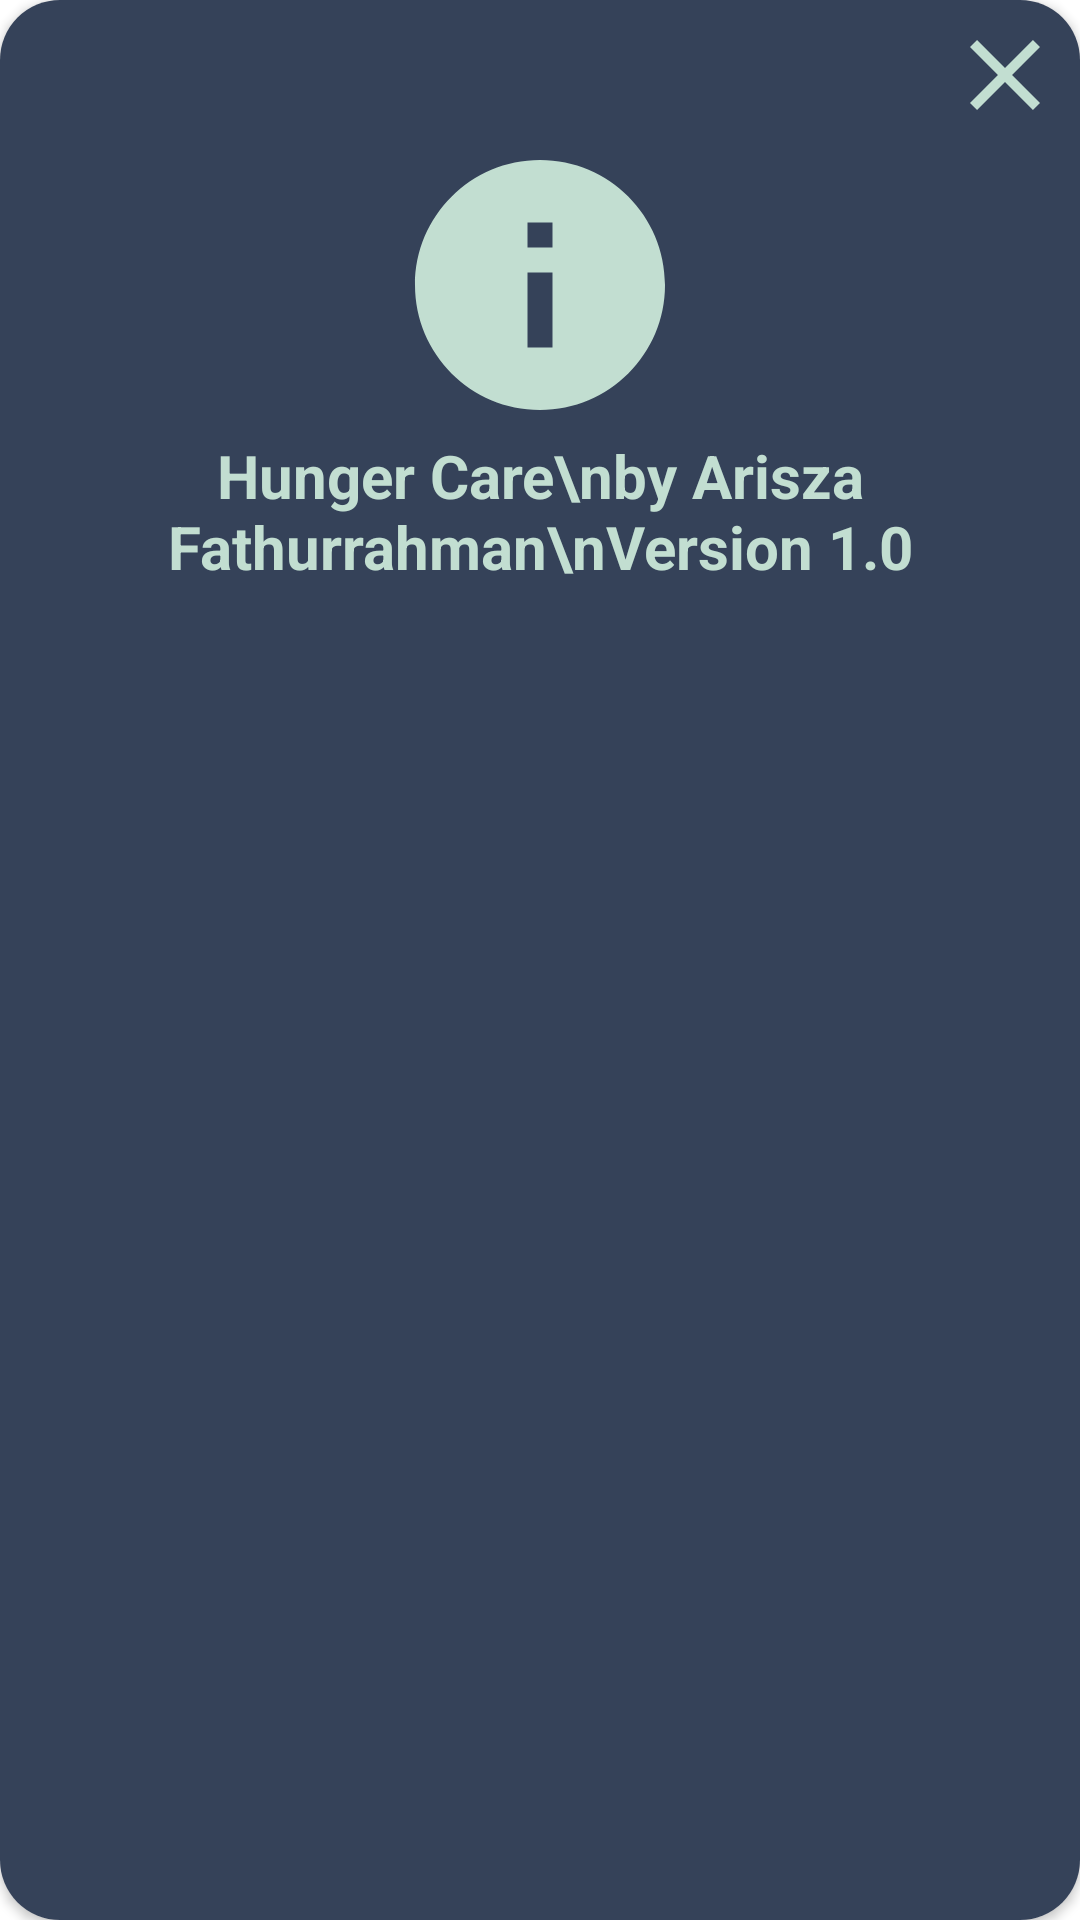

Produce the Android XML layout that renders to this screen, including the resource entries it uses.
<!-- AndroidManifest.xml: fallback theme Theme.MaterialComponents.DayNight.NoActionBar -->
<!-- res/layout/about_dialog.xml -->
<?xml version="1.0" encoding="utf-8"?>
<androidx.constraintlayout.widget.ConstraintLayout xmlns:android="http://schemas.android.com/apk/res/android"
    android:layout_width="340dp"
    android:layout_height="235dp"
    android:layout_gravity="center"
    xmlns:app="http://schemas.android.com/apk/res-auto">

    <androidx.cardview.widget.CardView
        android:layout_width="match_parent"
        android:layout_height="match_parent"
        app:cardCornerRadius="20dp">

        <androidx.constraintlayout.widget.ConstraintLayout
            android:layout_width="match_parent"
            android:layout_height="match_parent"
            android:background="@color/secondary">

            <ImageView
                android:id="@+id/btnClose"
                android:layout_width="wrap_content"
                android:layout_height="wrap_content"
                android:src="@drawable/ic_close_40"
                android:layout_marginTop="5dp"
                android:layout_marginEnd="5dp"
                app:layout_constraintEnd_toEndOf="parent"
                app:layout_constraintTop_toTopOf="parent"/>

            <ImageView
                android:id="@+id/info"
                android:layout_width="wrap_content"
                android:layout_height="wrap_content"
                android:src="@drawable/ic_info_100"
                app:layout_constraintTop_toBottomOf="@id/btnClose"
                app:layout_constraintStart_toStartOf="parent"
                app:layout_constraintEnd_toEndOf="parent"/>

            <TextView
                android:id="@+id/text"
                android:layout_width="wrap_content"
                android:layout_height="wrap_content"
                android:gravity="center"
                android:text="Hunger Care\nby Arisza Fathurrahman\nVersion 1.0"
                android:textColor="@color/primary"
                android:textSize="20sp"
                android:textStyle="bold"
                app:layout_constraintEnd_toEndOf="@id/info"
                app:layout_constraintStart_toStartOf="@id/info"
                app:layout_constraintTop_toBottomOf="@id/info" />

        </androidx.constraintlayout.widget.ConstraintLayout>

    </androidx.cardview.widget.CardView>

</androidx.constraintlayout.widget.ConstraintLayout>
<!-- resources referenced by this layout -->
<resources>
  <color name="primary">#C2DED1</color>
  <color name="secondary">#354259</color>
  <!-- drawable ic_close_40 (drawable-v24) -->
  <vector android:height="40dp" android:tint="@color/primary"
      android:viewportHeight="24" android:viewportWidth="24"
      android:width="40dp" xmlns:android="http://schemas.android.com/apk/res/android">
      <path android:fillColor="@android:color/white" android:pathData="M19,6.41L17.59,5 12,10.59 6.41,5 5,6.41 10.59,12 5,17.59 6.41,19 12,13.41 17.59,19 19,17.59 13.41,12z"/>
  </vector>
  <!-- drawable ic_info_100 (drawable-v24) -->
  <vector android:height="100dp" android:tint="@color/primary"
      android:viewportHeight="24" android:viewportWidth="24"
      android:width="100dp" xmlns:android="http://schemas.android.com/apk/res/android">
      <path android:fillColor="@android:color/white" android:pathData="M12,2C6.48,2 2,6.48 2,12s4.48,10 10,10 10,-4.48 10,-10S17.52,2 12,2zM13,17h-2v-6h2v6zM13,9h-2L11,7h2v2z"/>
  </vector>
</resources>
